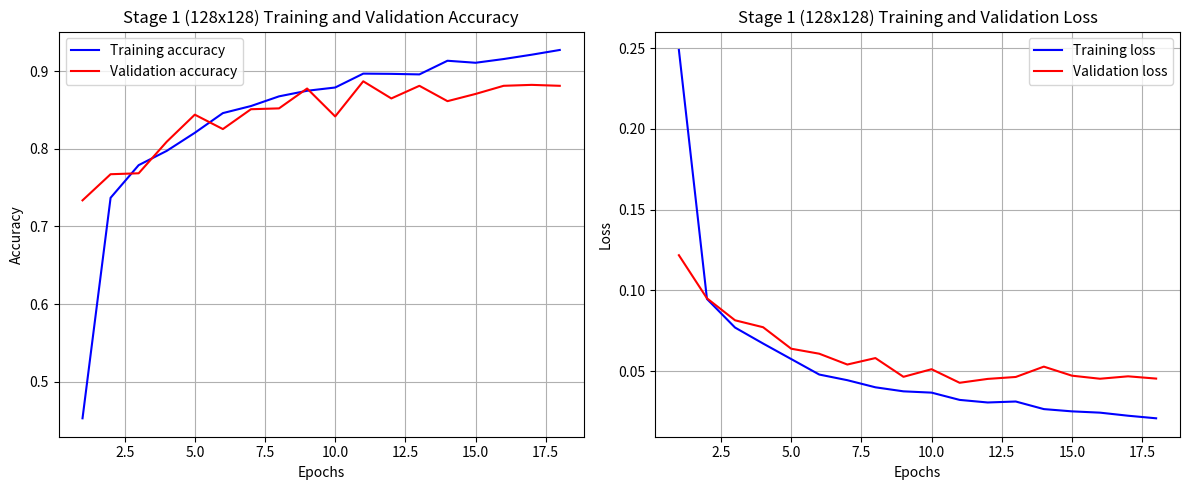
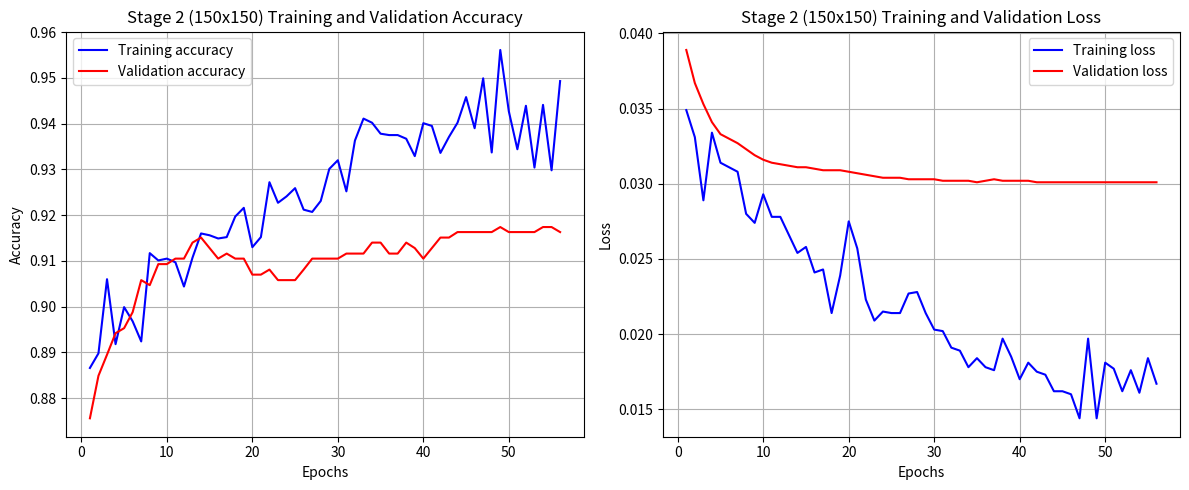

Write the Python code that produced these figures, in order.
import matplotlib.pyplot as plt
import numpy as np

# Data extracted from my training log
# Stage 1 Data
history_s1 = {
    'accuracy': [0.4527, 0.7370, 0.7791, 0.7975, 0.8208, 0.8462, 0.8553, 0.8678, 0.8750, 0.8792, 0.8971, 0.8968, 0.8961, 0.9137, 0.9111, 0.9159, 0.9215, 0.9276],
    'loss': [0.2489, 0.0947, 0.0770, 0.0671, 0.0575, 0.0479, 0.0444, 0.0400, 0.0375, 0.0367, 0.0322, 0.0306, 0.0312, 0.0265, 0.0251, 0.0243, 0.0224, 0.0208],
    'val_accuracy': [0.7337, 0.7674, 0.7686, 0.8093, 0.8442, 0.8256, 0.8512, 0.8523, 0.8779, 0.8419, 0.8872, 0.8651, 0.8814, 0.8616, 0.8709, 0.8814, 0.8826, 0.8814],
    'val_loss': [0.1218, 0.0951, 0.0815, 0.0772, 0.0639, 0.0608, 0.0541, 0.0581, 0.0465, 0.0512, 0.0428, 0.0452, 0.0464, 0.0528, 0.0472, 0.0453, 0.0468, 0.0454]
}

# Stage 2 Data
history_s2 = {
    'accuracy': [0.8866, 0.8898, 0.9060, 0.8918, 0.8999, 0.8968, 0.8924, 0.9117, 0.9101, 0.9105, 0.9097, 0.9044, 0.9107, 0.9160, 0.9156, 0.9149, 0.9152, 0.9197, 0.9216, 0.9130, 0.9152, 0.9272, 0.9227, 0.9241, 0.9259, 0.9212, 0.9207, 0.9231, 0.9301, 0.9320, 0.9252, 0.9363, 0.9411, 0.9402, 0.9378, 0.9375, 0.9375, 0.9367, 0.9329, 0.9401, 0.9395, 0.9336, 0.9371, 0.9402, 0.9458, 0.9390, 0.9499, 0.9337, 0.9561, 0.9427, 0.9344, 0.9439, 0.9304, 0.9441, 0.9298, 0.9493],
    'loss': [0.0349, 0.0331, 0.0289, 0.0334, 0.0314, 0.0311, 0.0308, 0.0280, 0.0274, 0.0293, 0.0278, 0.0278, 0.0266, 0.0254, 0.0258, 0.0241, 0.0243, 0.0214, 0.0239, 0.0275, 0.0257, 0.0223, 0.0209, 0.0215, 0.0214, 0.0214, 0.0227, 0.0228, 0.0214, 0.0203, 0.0202, 0.0191, 0.0189, 0.0178, 0.0184, 0.0178, 0.0176, 0.0197, 0.0185, 0.0170, 0.0181, 0.0175, 0.0173, 0.0162, 0.0162, 0.0160, 0.0144, 0.0197, 0.0144, 0.0181, 0.0177, 0.0162, 0.0176, 0.0161, 0.0184, 0.0167],
    'val_accuracy': [0.8756, 0.8849, 0.8895, 0.8942, 0.8953, 0.8988, 0.9058, 0.9047, 0.9093, 0.9093, 0.9105, 0.9105, 0.9140, 0.9151, 0.9128, 0.9105, 0.9116, 0.9105, 0.9105, 0.9070, 0.9070, 0.9081, 0.9058, 0.9058, 0.9058, 0.9081, 0.9105, 0.9105, 0.9105, 0.9105, 0.9116, 0.9116, 0.9116, 0.9140, 0.9140, 0.9116, 0.9116, 0.9140, 0.9128, 0.9105, 0.9128, 0.9151, 0.9151, 0.9163, 0.9163, 0.9163, 0.9163, 0.9163, 0.9174, 0.9163, 0.9163, 0.9163, 0.9163, 0.9174, 0.9174, 0.9163],
    'val_loss': [0.0389, 0.0367, 0.0353, 0.0341, 0.0333, 0.0330, 0.0327, 0.0323, 0.0319, 0.0316, 0.0314, 0.0313, 0.0312, 0.0311, 0.0311, 0.0310, 0.0309, 0.0309, 0.0309, 0.0308, 0.0307, 0.0306, 0.0305, 0.0304, 0.0304, 0.0304, 0.0303, 0.0303, 0.0303, 0.0303, 0.0302, 0.0302, 0.0302, 0.0302, 0.0301, 0.0302, 0.0303, 0.0302, 0.0302, 0.0302, 0.0302, 0.0301, 0.0301, 0.0301, 0.0301, 0.0301, 0.0301, 0.0301, 0.0301, 0.0301, 0.0301, 0.0301, 0.0301, 0.0301, 0.0301, 0.0301]
}

# Plotting function
def plot_learning_curves(history, title_prefix=""):
    epochs = range(1, len(history['accuracy']) + 1)

    plt.figure(figsize=(12, 5))

    # Plot Accuracy
    plt.subplot(1, 2, 1)
    plt.plot(epochs, history['accuracy'], 'b', label='Training accuracy')
    plt.plot(epochs, history['val_accuracy'], 'r', label='Validation accuracy')
    plt.title(f'{title_prefix} Training and Validation Accuracy')
    plt.xlabel('Epochs')
    plt.ylabel('Accuracy')
    plt.legend()
    plt.grid(True)

    # Plot Loss
    plt.subplot(1, 2, 2)
    plt.plot(epochs, history['loss'], 'b', label='Training loss')
    plt.plot(epochs, history['val_loss'], 'r', label='Validation loss')
    plt.title(f'{title_prefix} Training and Validation Loss')
    plt.xlabel('Epochs')
    plt.ylabel('Loss')
    plt.legend()
    plt.grid(True)

    plt.tight_layout()
    plt.show()

# Plot for Stage 1
plot_learning_curves(history_s1, title_prefix="Stage 1 (128x128)")

# Plot for Stage 2
plot_learning_curves(history_s2, title_prefix="Stage 2 (150x150)")
